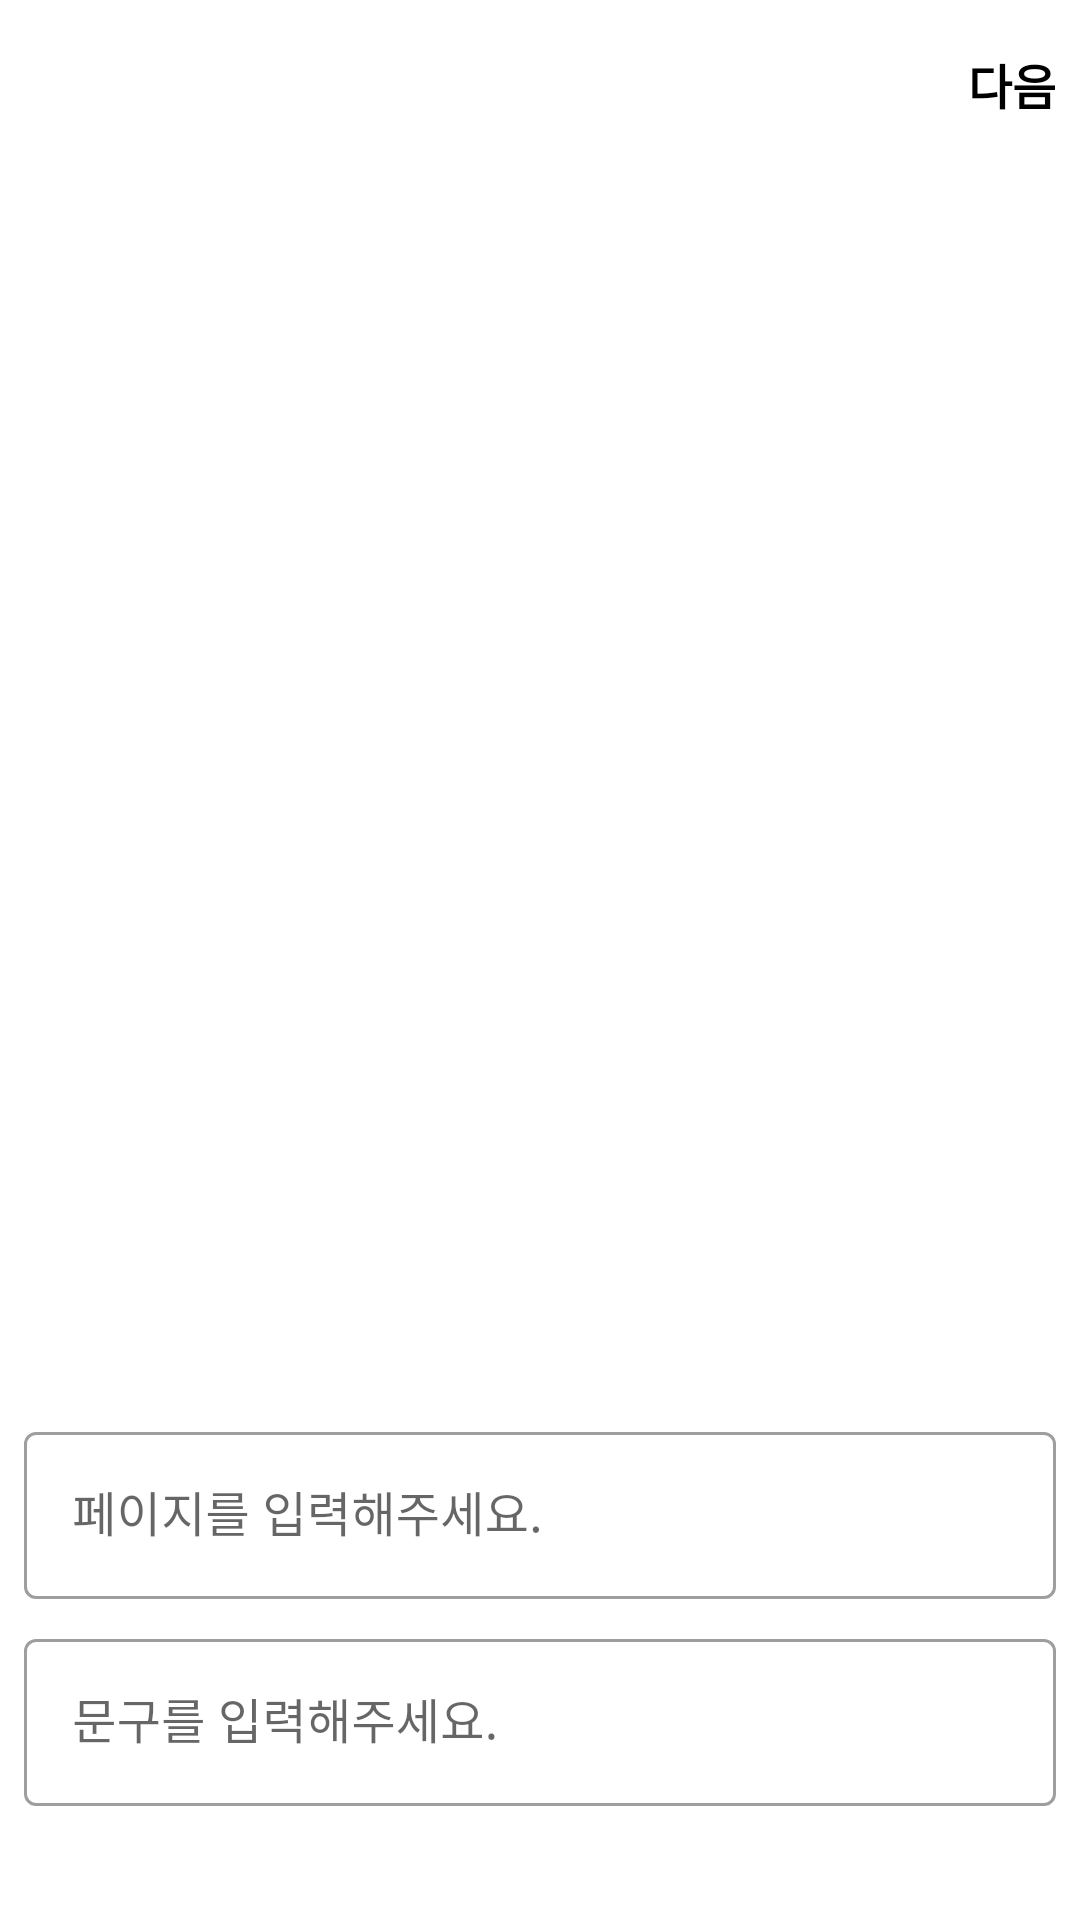

This screen was rendered from an Android layout file. Write that file and the resources it references.
<!-- AndroidManifest.xml: application theme Theme.Mvvm_check_bang -->
<!-- res/layout/fragment_add_feed.xml -->
<?xml version="1.0" encoding="utf-8"?>
<androidx.constraintlayout.widget.ConstraintLayout
    android:id="@+id/clArticleView"
    xmlns:android="http://schemas.android.com/apk/res/android"
    xmlns:app="http://schemas.android.com/apk/res-auto"
    xmlns:tools="http://schemas.android.com/tools"
    android:layout_width="match_parent"
    android:layout_height="wrap_content"
    android:paddingBottom="@dimen/margin_default_x2"
    tools:context=".ui.fragment.AddFeedFragment">

    <ImageView
        android:id="@+id/ivPhotoImage"
        android:layout_width="match_parent"
        android:layout_height="@dimen/photo_image_height"
        android:layout_marginTop="@dimen/default_height"
        android:scaleType="centerCrop"
        app:layout_constraintStart_toStartOf="parent"
        app:layout_constraintTop_toTopOf="parent"
        />

    <TextView
        android:id="@+id/tvNext"
        android:layout_width="0dp"
        android:layout_height="wrap_content"
        android:layout_margin="@dimen/margin_default"
        android:ellipsize="end"
        android:maxLines="3"
        android:text="다음"
        android:textColor="@android:color/black"
        android:textSize="@dimen/text_default"
        android:textStyle="bold"
        app:layout_constraintEnd_toEndOf="parent"
        app:layout_constraintTop_toTopOf="parent"
        app:layout_constraintBottom_toTopOf="@+id/ivPhotoImage"/>

    <ImageView
        android:id="@+id/ivCamera"
        android:layout_width="0dp"
        android:layout_height="wrap_content"
        android:layout_margin="@dimen/margin_default"
        android:src="@drawable/ic_photo_camera"
        app:layout_constraintEnd_toEndOf="parent"
        app:layout_constraintTop_toBottomOf="@+id/ivPhotoImage" />

    <ImageView
        android:id="@+id/ivGallery"
        android:layout_width="0dp"
        android:layout_height="wrap_content"
        android:layout_margin="@dimen/margin_default"
        android:src="@drawable/ic_gallery"
        app:layout_constraintRight_toLeftOf="@+id/ivCamera"
        app:layout_constraintTop_toBottomOf="@+id/ivPhotoImage" />


    <com.google.android.material.textfield.TextInputLayout
        android:id="@+id/tiPage"
        android:layout_width="0dp"
        android:layout_height="wrap_content"
        android:layout_margin="@dimen/margin_default"
        app:layout_constraintStart_toStartOf="parent"
        app:layout_constraintEnd_toEndOf="parent"
        app:layout_constraintTop_toBottomOf="@+id/ivCamera"
        style="@style/Widget.MaterialComponents.TextInputLayout.OutlinedBox">

        <com.google.android.material.textfield.TextInputEditText
            android:id="@+id/etPage"
            android:layout_width="match_parent"
            android:layout_height="wrap_content"
            android:ems="10"
            android:hint="페이지를 입력해주세요."
            android:inputType="textPersonName" />

    </com.google.android.material.textfield.TextInputLayout>

    <com.google.android.material.textfield.TextInputLayout
        android:id="@+id/tiContent"
        android:layout_width="0dp"
        android:layout_height="wrap_content"
        android:layout_margin="@dimen/margin_default"
        app:layout_constraintStart_toStartOf="parent"
        app:layout_constraintEnd_toEndOf="parent"
        app:layout_constraintTop_toBottomOf="@+id/tiPage"
        style="@style/Widget.MaterialComponents.TextInputLayout.OutlinedBox">

        <com.google.android.material.textfield.TextInputEditText
            android:id="@+id/etContent"
            android:layout_width="match_parent"
            android:layout_height="wrap_content"
            android:ems="10"
            android:hint="문구를 입력해주세요."
            android:inputType="textPersonName" />

    </com.google.android.material.textfield.TextInputLayout>


</androidx.constraintlayout.widget.ConstraintLayout>
<!-- resources referenced by this layout -->
<resources>
  <dimen name="default_height">56sp</dimen>
  <dimen name="margin_default">8sp</dimen>
  <dimen name="margin_default_x2">16sp</dimen>
  <dimen name="photo_image_height">400sp</dimen>
  <dimen name="text_default">16sp</dimen>
  <style name="Theme.Mvvm_check_bang" parent="Theme.MaterialComponents.DayNight.NoActionBar">
          
          <item name="colorPrimary">@color/colorPrimary</item>
          <item name="colorPrimaryVariant">@color/colorPrimaryDark</item>
          <item name="colorOnPrimary">@color/white</item>
          
          <item name="colorSecondary">@color/colorPrimary</item>
          <item name="colorSecondaryVariant">@color/colorPrimaryDark</item>
          <item name="colorOnSecondary">@color/black</item>
          
          <item name="android:statusBarColor" tools:targetApi="l">?attr/colorPrimaryVariant</item>
          
      </style>
  <color name="colorPrimary">#727c57</color>
  <color name="colorPrimaryDark">#2d3c1f</color>
  <color name="white">#FFFFFFFF</color>
  <color name="black">#FF000000</color>
</resources>
